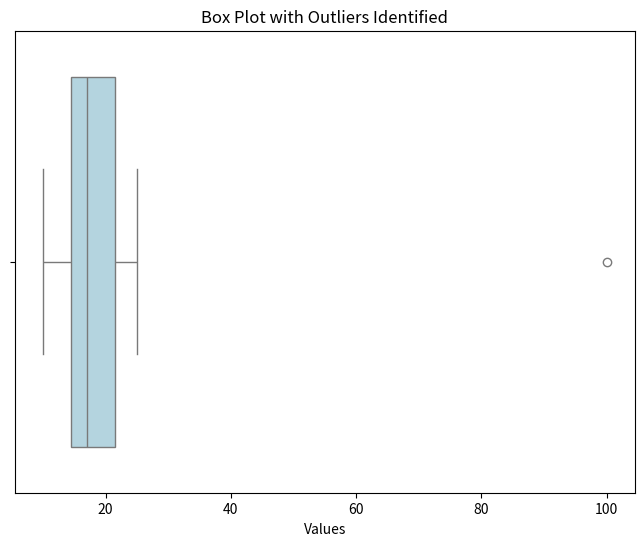

Source code (Python):
# -*- coding: utf-8 -*-
"""
Created on Sun Sep 29 09:11:00 2024

[redacted]
"""
#Box Plot Method
#The Box Plot is a graphical tool used to visualize
# the distribution of a dataset and identify potential outliers 
#using the Interquartile Range (IQR) method.


import matplotlib.pyplot as plt
import seaborn as sns
import numpy as np
import pandas as pd

# Sample data
data = [10, 12, 14, 14, 15, 15, 16, 17, 18, 19, 21, 22, 24, 25, 100]
df = pd.DataFrame(data, columns=['Values'])

# Create the box plot
plt.figure(figsize=(8, 6))
sns.boxplot(x=df['Values'], color='lightblue')

# Add plot title
plt.title('Box Plot with Outliers Identified')
plt.show()



